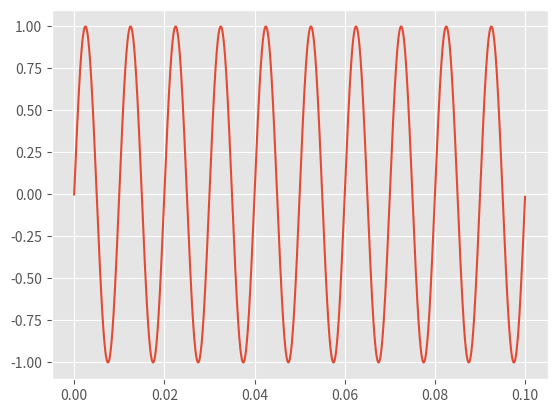
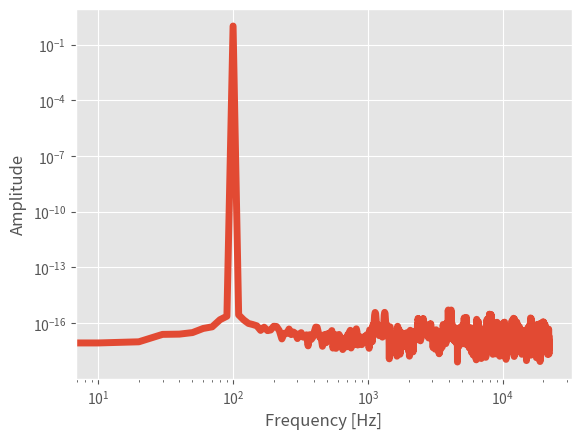

Here is the Python script that generated these plots, in order:
# sampling a sine wave programmatically
import numpy as np
import matplotlib.pyplot as plt
plt.style.use('ggplot')

# sampling information
Fs = 44100 # sample rate
T = 1/Fs # sampling period
t = 0.1 # seconds of sampling
N = Fs*t # total points in signal

# signal information
freq = 100 # in hertz, the desired natural frequency
omega = 2*np.pi*freq # angular frequency for sine waves

t_vec = np.arange(N)*T # time vector for plotting
y = np.sin(omega*t_vec)

plt.plot(t_vec,y)
plt.show()

# fourier transform and frequency domain
#
Y_k = np.fft.fft(y)[0:int(N/2)]/N # FFT function from numpy
Y_k[1:] = 2*Y_k[1:] # need to take the single-sided spectrum only
Pxx = np.abs(Y_k) # be sure to get rid of imaginary part

f = Fs*np.arange((N/2))/N; # frequency vector

# plotting
fig,ax = plt.subplots()
plt.plot(f,Pxx,linewidth=5)
ax.set_xscale('log')
ax.set_yscale('log')
plt.ylabel('Amplitude')
plt.xlabel('Frequency [Hz]')
plt.show()